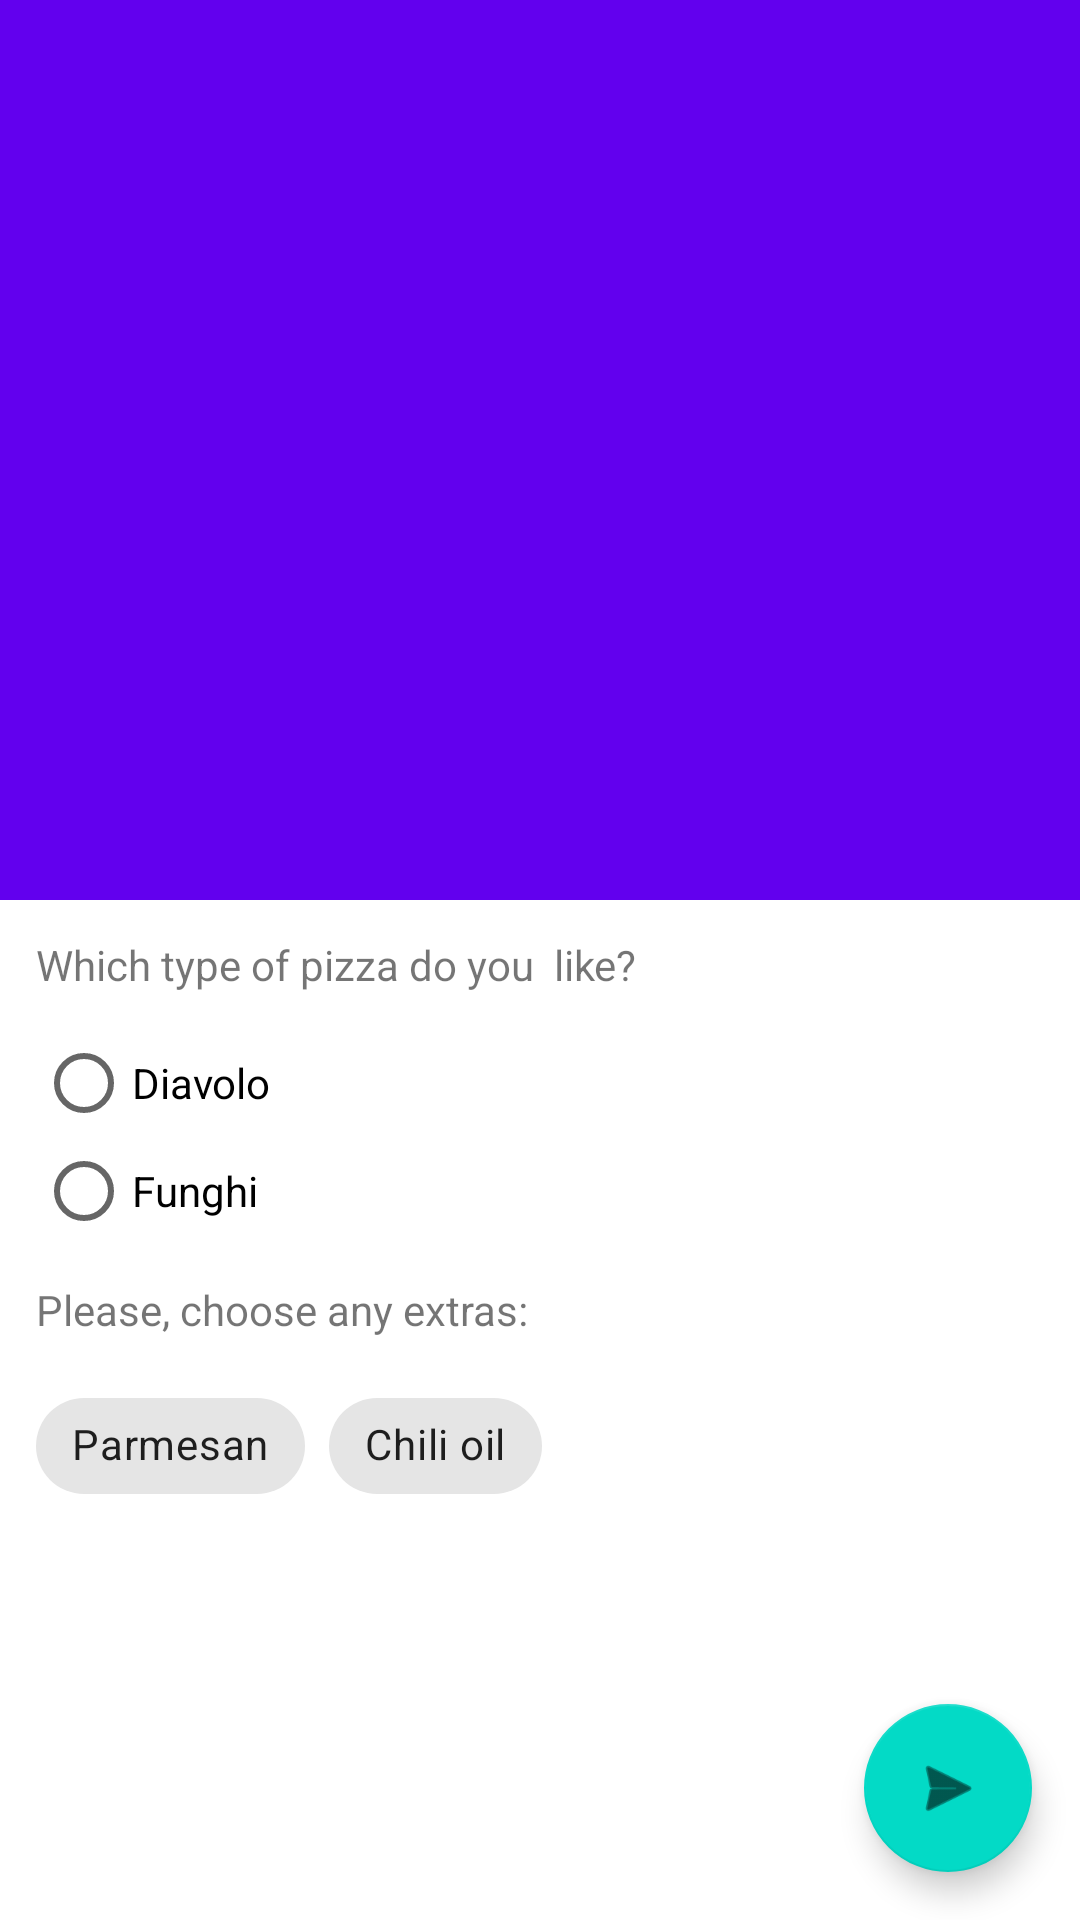

Reconstruct the res/layout file that produces this screen, plus the resources it refers to.
<!-- AndroidManifest.xml: application theme Theme.BitzAndPizzas -->
<!-- res/layout/fragment_order.xml -->
<?xml version="1.0" encoding="utf-8"?>
<androidx.coordinatorlayout.widget.CoordinatorLayout xmlns:android="http://schemas.android.com/apk/res/android"
    xmlns:tools="http://schemas.android.com/tools"
    android:layout_width="match_parent"
    android:layout_height="match_parent"
    xmlns:app="http://schemas.android.com/apk/res-auto"
    tools:context=".OrderFragment">

        <com.google.android.material.appbar.AppBarLayout
            android:layout_width="match_parent"
            android:layout_height="wrap_content"
            android:theme="@style/ThemeOverlay.MaterialComponents.Dark.ActionBar">

            <com.google.android.material.appbar.CollapsingToolbarLayout
                android:layout_width="match_parent"
                android:layout_height="300dp"
                app:layout_scrollFlags="scroll|exitUntilCollapsed"
                app:contentScrim="?attr/colorPrimary">

                <ImageView
                    android:layout_width="match_parent"
                    android:layout_height="match_parent"
                    android:scaleType="centerCrop"
                    android:src="@drawable/restaurant"
                    app:layout_collapseMode="parallax" />

                <com.google.android.material.appbar.MaterialToolbar
                    android:id="@+id/toolbar"
                    android:layout_width="match_parent"
                    android:layout_height="?attr/actionBarSize"
                    app:layout_collapseMode="pin"/>

            </com.google.android.material.appbar.CollapsingToolbarLayout>
        </com.google.android.material.appbar.AppBarLayout>

        <androidx.core.widget.NestedScrollView
            android:layout_width="match_parent"
            android:layout_height="match_parent"
            app:layout_behavior="@string/appbar_scrolling_view_behavior">

            <androidx.constraintlayout.widget.ConstraintLayout
                android:layout_width="match_parent"
                android:layout_height="match_parent">

                <TextView
                    android:id="@+id/text"
                    android:layout_width="wrap_content"
                    android:layout_height="wrap_content"
                    android:text="Which type of pizza do you  like?"
                    app:layout_constraintTop_toTopOf="parent"
                    app:layout_constraintStart_toStartOf="parent"
                    android:layout_marginTop="12dp"
                    android:layout_marginStart="12dp"/>

                <RadioGroup
                    android:id="@+id/pizza_group"
                    android:layout_width="wrap_content"
                    android:layout_height="wrap_content"
                    android:layout_marginTop="12dp"
                    app:layout_constraintStart_toStartOf="@id/text"
                    app:layout_constraintTop_toBottomOf="@id/text">

                    <RadioButton
                        android:id="@+id/radio_diavolo"
                        android:layout_width="wrap_content"
                        android:layout_height="36dp"
                        android:text="Diavolo"/>

                    <RadioButton
                        android:id="@+id/radio_funghi"
                        android:layout_width="wrap_content"
                        android:layout_height="36dp"
                        android:text="Funghi" />

                </RadioGroup>

                <TextView
                    android:id="@+id/extras"
                    android:layout_width="wrap_content"
                    android:layout_height="wrap_content"
                    android:text="Please, choose any extras:"
                    android:layout_marginTop="12dp"
                    app:layout_constraintTop_toBottomOf="@id/pizza_group"
                    app:layout_constraintStart_toStartOf="@id/pizza_group" />

                <com.google.android.material.chip.ChipGroup
                    android:layout_width="wrap_content"
                    android:layout_height="wrap_content"
                    android:layout_marginTop="12dp"
                    app:layout_constraintTop_toBottomOf="@id/extras"
                    app:layout_constraintStart_toStartOf="@id/extras">

                    <com.google.android.material.chip.Chip
                        android:id="@+id/parmesan"
                        android:layout_width="wrap_content"
                        android:layout_height="wrap_content"
                        android:text="@string/parmesan"
                        style="@style/Widget.MaterialComponents.Chip.Choice" />

                    <com.google.android.material.chip.Chip
                        android:id="@+id/chili_oil"
                        android:layout_width="wrap_content"
                        android:layout_height="wrap_content"
                        android:text="@string/chili_oil"
                        style="@style/Widget.MaterialComponents.Chip.Choice" />

                </com.google.android.material.chip.ChipGroup>

            </androidx.constraintlayout.widget.ConstraintLayout>

        </androidx.core.widget.NestedScrollView>

    <com.google.android.material.floatingactionbutton.FloatingActionButton
        android:id="@+id/fab"
        android:layout_width="wrap_content"
        android:layout_height="wrap_content"
        android:layout_gravity="bottom|end"
        android:src="@android:drawable/ic_menu_send"
        android:layout_margin="16dp"/>

</androidx.coordinatorlayout.widget.CoordinatorLayout>
<!-- resources referenced by this layout -->
<resources>
  <string name="chili_oil">Chili oil</string>
  <string name="parmesan">Parmesan</string>
  <style name="Theme.BitzAndPizzas" parent="Base.Theme.BitzAndPizzas" />
  <style name="Base.Theme.BitzAndPizzas" parent="Theme.MaterialComponents.DayNight.NoActionBar">
          
          
      </style>
</resources>
